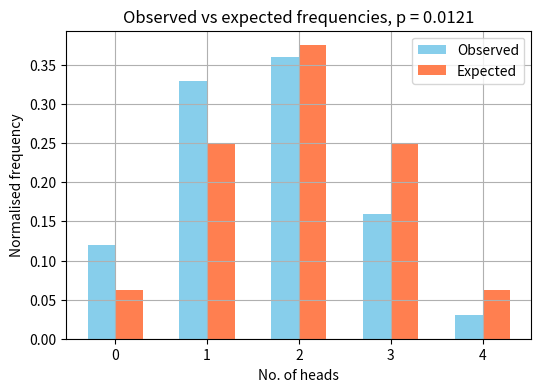

Source code (Python):
import numpy as np
import matplotlib.pyplot as plt
from scipy import stats

f_obs = np.array([12, 33, 36, 16, 3])

C = len(f_obs)
Nsmpl = sum(f_obs)

X = np.arange(C)
f_exp = Nsmpl*stats.binom.pmf(X, C-1, 0.5)

chisq = sum((f_obs - f_exp)**2/f_exp)

res = stats.chisquare(f_obs, f_exp)

print(f'chi2 stat. = {chisq:.4f}')
print(f'SciPy: chi2 stat.={res.statistic:.4f}')
print('')

rv = stats.chi2(df = C-1)
p = 1-rv.cdf(chisq)

print(f'p value = {p:.4f}')
print(f'SciPy:p value = {res.pvalue:.4f}')

fig, ax = plt.subplots(1,1, figsize=(6,4))

width = 0.3
ax.bar(X-width/2, f_obs/Nsmpl, 
       width = width, color = 'skyblue')
ax.bar(X+width/2, f_exp/Nsmpl, 
       width = width, color = 'coral')
ax.set_title('Observed vs expected '
             f'frequencies, p = {p:.4f}') 
ax.set_xlabel('No. of heads')
ax.set_ylabel('Normalised frequency')

plt.legend(['Observed', 'Expected'])
plt.grid()
plt.show()
